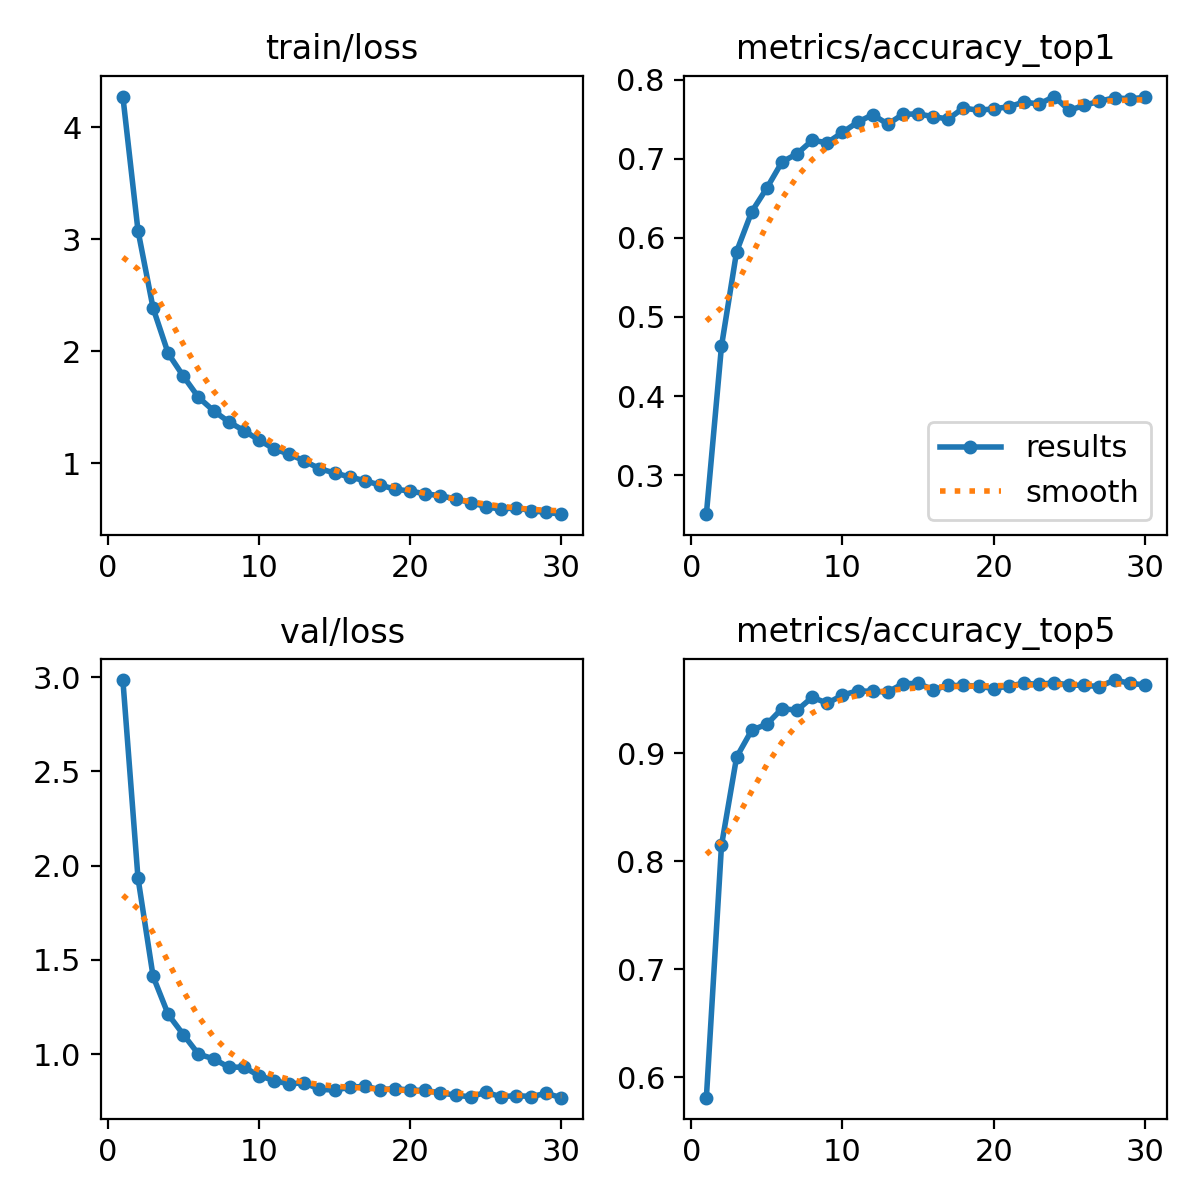

Values plotted in this chart, from the file beside it:
epoch, time, train/loss, metrics/accuracy_top1, metrics/accuracy_top5, val/loss, lr/pg0, lr/pg1, lr/pg2
1, 101.6, 4.274, 0.2507, 0.5813, 2.984, 0.06673, 3.33009e-05, 3.33009e-05
2, 193, 3.076, 0.4631, 0.8146, 1.934, 0.03343, 6.46352e-05, 6.46352e-05
3, 290.9, 2.384, 0.5827, 0.8963, 1.412, 0.0001264, 9.39695e-05, 9.39695e-05
4, 378.4, 1.979, 0.6331, 0.9212, 1.21, 9.1e-05, 9.1e-05, 9.1e-05
5, 463.7, 1.776, 0.663, 0.9267, 1.104, 8.8e-05, 8.8e-05, 8.8e-05
6, 548.9, 1.588, 0.6959, 0.9412, 1, 8.5e-05, 8.5e-05, 8.5e-05
7, 635, 1.467, 0.7064, 0.9397, 0.9755, 8.2e-05, 8.2e-05, 8.2e-05
8, 722, 1.369, 0.7233, 0.9516, 0.9311, 7.9e-05, 7.9e-05, 7.9e-05
9, 809.6, 1.29, 0.7203, 0.9462, 0.931, 7.6e-05, 7.6e-05, 7.6e-05
10, 962, 1.206, 0.7333, 0.9536, 0.8864, 7.3e-05, 7.3e-05, 7.3e-05
11, 1180, 1.126, 0.7463, 0.9576, 0.8601, 7e-05, 7e-05, 7e-05
12, 1329, 1.08, 0.7557, 0.9571, 0.8418, 6.7e-05, 6.7e-05, 6.7e-05
13, 1443, 1.019, 0.7438, 0.9566, 0.8491, 6.4e-05, 6.4e-05, 6.4e-05
14, 1537, 0.9502, 0.7562, 0.9641, 0.8129, 6.1e-05, 6.1e-05, 6.1e-05
15, 1632, 0.9117, 0.7567, 0.9646, 0.8103, 5.8e-05, 5.8e-05, 5.8e-05
16, 1724, 0.8765, 0.7532, 0.9586, 0.8237, 5.5e-05, 5.5e-05, 5.5e-05
17, 1812, 0.8423, 0.7502, 0.9626, 0.8302, 5.2e-05, 5.2e-05, 5.2e-05
18, 1901, 0.8041, 0.7642, 0.9626, 0.8114, 4.9e-05, 4.9e-05, 4.9e-05
19, 1990, 0.7669, 0.7612, 0.9621, 0.8173, 4.6e-05, 4.6e-05, 4.6e-05
20, 2079, 0.7498, 0.7632, 0.9596, 0.8094, 4.3e-05, 4.3e-05, 4.3e-05
21, 2167, 0.7261, 0.7657, 0.9621, 0.8076, 4e-05, 4e-05, 4e-05
22, 2256, 0.7081, 0.7717, 0.9646, 0.7949, 3.7e-05, 3.7e-05, 3.7e-05
23, 2344, 0.6804, 0.7692, 0.9636, 0.7828, 3.4e-05, 3.4e-05, 3.4e-05
24, 2432, 0.6467, 0.7787, 0.9651, 0.7734, 3.1e-05, 3.1e-05, 3.1e-05
25, 2521, 0.6117, 0.7612, 0.9631, 0.7979, 2.8e-05, 2.8e-05, 2.8e-05
26, 2609, 0.5871, 0.7677, 0.9626, 0.7743, 2.5e-05, 2.5e-05, 2.5e-05
27, 2698, 0.602, 0.7727, 0.9616, 0.7805, 2.2e-05, 2.2e-05, 2.2e-05
28, 2786, 0.5741, 0.7772, 0.9676, 0.7752, 1.9e-05, 1.9e-05, 1.9e-05
29, 2876, 0.5603, 0.7757, 0.9646, 0.792, 1.6e-05, 1.6e-05, 1.6e-05
30, 2964, 0.5437, 0.7777, 0.9631, 0.7693, 1.3e-05, 1.3e-05, 1.3e-05
